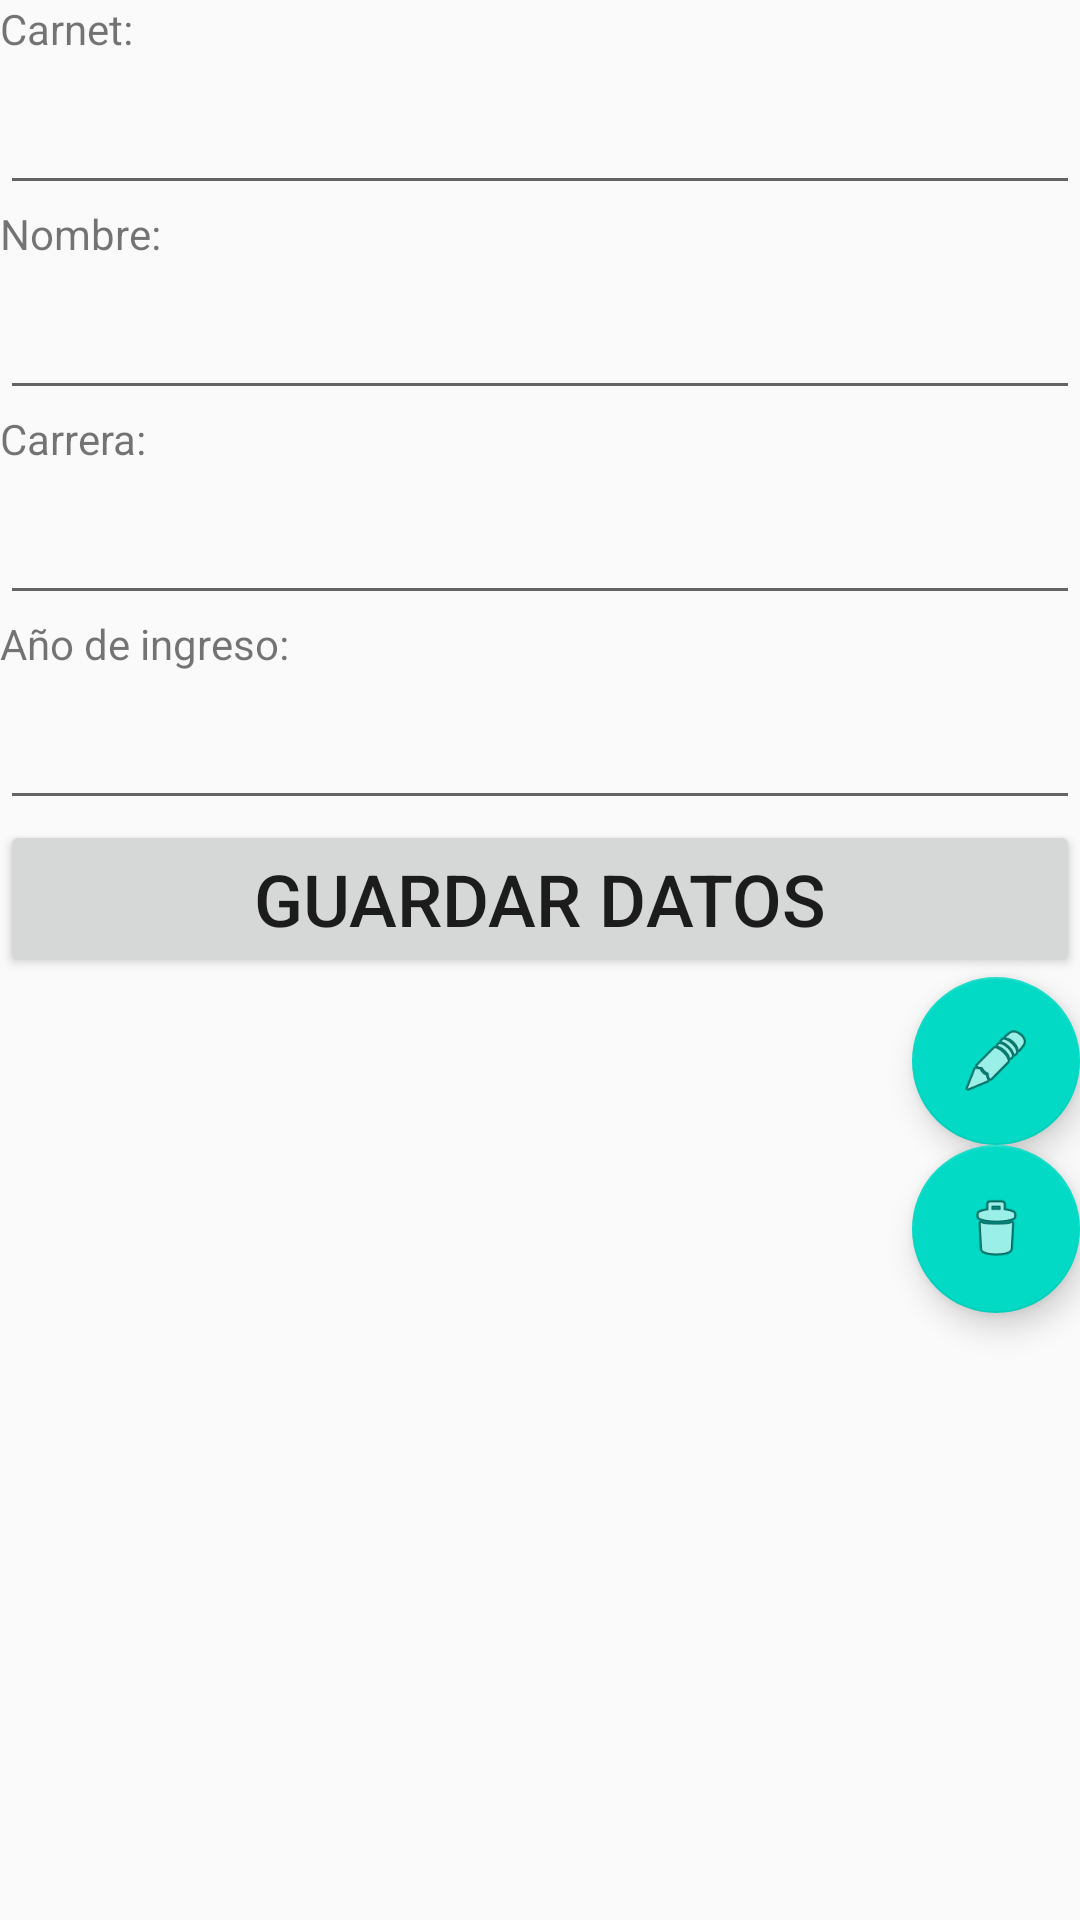

Layout XML and referenced resources for this Android screen:
<!-- AndroidManifest.xml: application theme Theme.RegistrosAlumnos -->
<!-- res/layout/activity_ver.xml -->
<?xml version="1.0" encoding="utf-8"?>
<LinearLayout xmlns:android="http://schemas.android.com/apk/res/android"
    xmlns:app="http://schemas.android.com/apk/res-auto"
    xmlns:tools="http://schemas.android.com/tools"
    android:layout_width="match_parent"
    android:layout_height="match_parent"
    tools:context=".VerActivity"
    android:orientation="vertical">


    <TextView
        android:id="@+id/viewCarnet"
        android:layout_width="match_parent"
        android:layout_height="wrap_content"
        android:text="@string/hint_carnet" />

    <EditText
        android:id="@+id/txtCarnet"
        android:layout_width="match_parent"
        android:layout_height="wrap_content"
        android:ems="10"
        android:inputType="textPersonName"
        android:textSize="24sp" />
        android:labelFor="@+id/viewCarnet"
    <TextView
        android:id="@+id/viewNombre"
        android:layout_width="match_parent"
        android:layout_height="wrap_content"
        android:text="@string/hint_nombre" />

    <EditText
        android:id="@+id/txtNombre"
        android:layout_width="match_parent"
        android:layout_height="wrap_content"
        android:ems="10"
        android:labelFor="@+id/viewNombre"
        android:inputType="textPersonName"
        android:textSize="24sp" />

    <TextView
        android:id="@+id/viewCarrera"
        android:layout_width="match_parent"
        android:layout_height="wrap_content"
        android:text="@string/hint_carrera" />

    <EditText
        android:id="@+id/txtCarrera"
        android:layout_width="match_parent"
        android:layout_height="wrap_content"
        android:ems="10"
        android:labelFor="@+id/viewCarrera"
        android:inputType="textPersonName"
        android:textSize="24sp" />

    <TextView
        android:id="@+id/viewAnio"
        android:layout_width="match_parent"
        android:layout_height="wrap_content"
        android:text="@string/hint_anio_ingreso" />

    <EditText
        android:id="@+id/txtAnioIng"
        android:layout_width="match_parent"
        android:layout_height="wrap_content"
        android:ems="10"
        android:labelFor="@+id/viewAnio"
        android:inputType="number"
        android:textSize="24sp" />

    <Button
        android:id="@+id/btnGuardar"
        android:layout_width="match_parent"
        android:layout_height="wrap_content"
        android:text="@string/btn_guardar"
        android:textSize="24sp" />

    <android.support.design.widget.FloatingActionButton
        android:id="@+id/fabEditar"
        android:layout_width="match_parent"
        android:layout_height="wrap_content"
        android:layout_gravity="bottom|end"
        android:clickable="true"
        app:srcCompat="@android:drawable/ic_menu_edit" />

    <android.support.design.widget.FloatingActionButton
        android:id="@+id/fabEliminar"
        android:layout_width="match_parent"
        android:layout_height="wrap_content"
        android:layout_gravity="bottom|end"
        android:clickable="true"
        app:srcCompat="@android:drawable/ic_menu_delete" />

</LinearLayout>
<!-- resources referenced by this layout -->
<resources>
  <string name="btn_guardar">Guardar Datos</string>
  <string name="hint_anio_ingreso">Año de ingreso:</string>
  <string name="hint_carnet">Carnet:</string>
  <string name="hint_carrera">Carrera:</string>
  <string name="hint_nombre">Nombre:</string>
  <style name="Theme.RegistrosAlumnos" parent="Theme.AppCompat.Light.DarkActionBar">
          
          <item name="colorPrimary">@color/purple_500</item>
          <item name="colorPrimaryDark">@color/purple_700</item>
          <item name="colorAccent">@color/teal_200</item>
          
      </style>
  <!-- not gathered from this repository: default colours our renderer supplied (Android Studio template values) -->
  <color name="purple_500">#FF6200EE</color>
  <color name="purple_700">#FF3700B3</color>
  <color name="teal_200">#FF03DAC5</color>
</resources>
